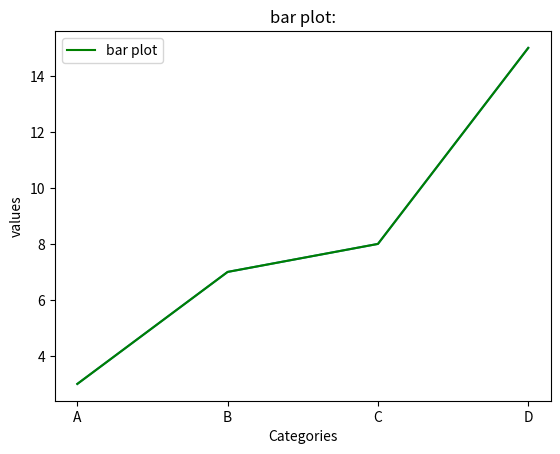
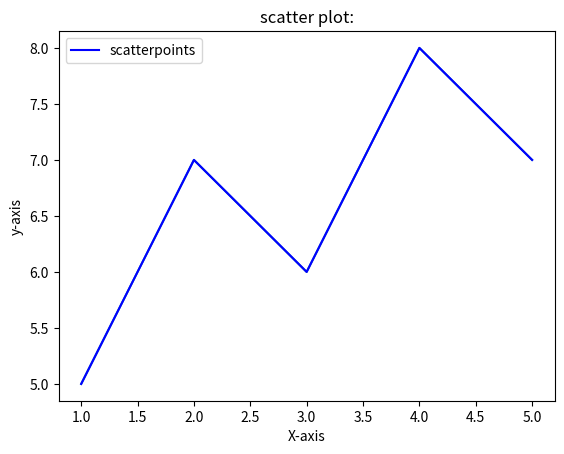

Python code for these plots, in order:
import matplotlib.pyplot as plt
categories=['A','B','C','D']
values=[3,7,8,15]
plt.plot(categories,values)
plt.title("bar plot:")
plt.plot(categories,values,color='g',label='bar plot')
plt.xlabel("Categories")
plt.ylabel("values")
plt.legend()
plt.show()
import matplotlib.pyplot as plt
x=[1,2,3,4,5]
y=[5,7,6,8,7]
plt.plot(x,y)
plt.title("scatter plot:")
plt.plot(x,y,color='b',label='scatterpoints')
plt.xlabel("X-axis")
plt.ylabel("y-axis")
plt.legend()
plt.show()
